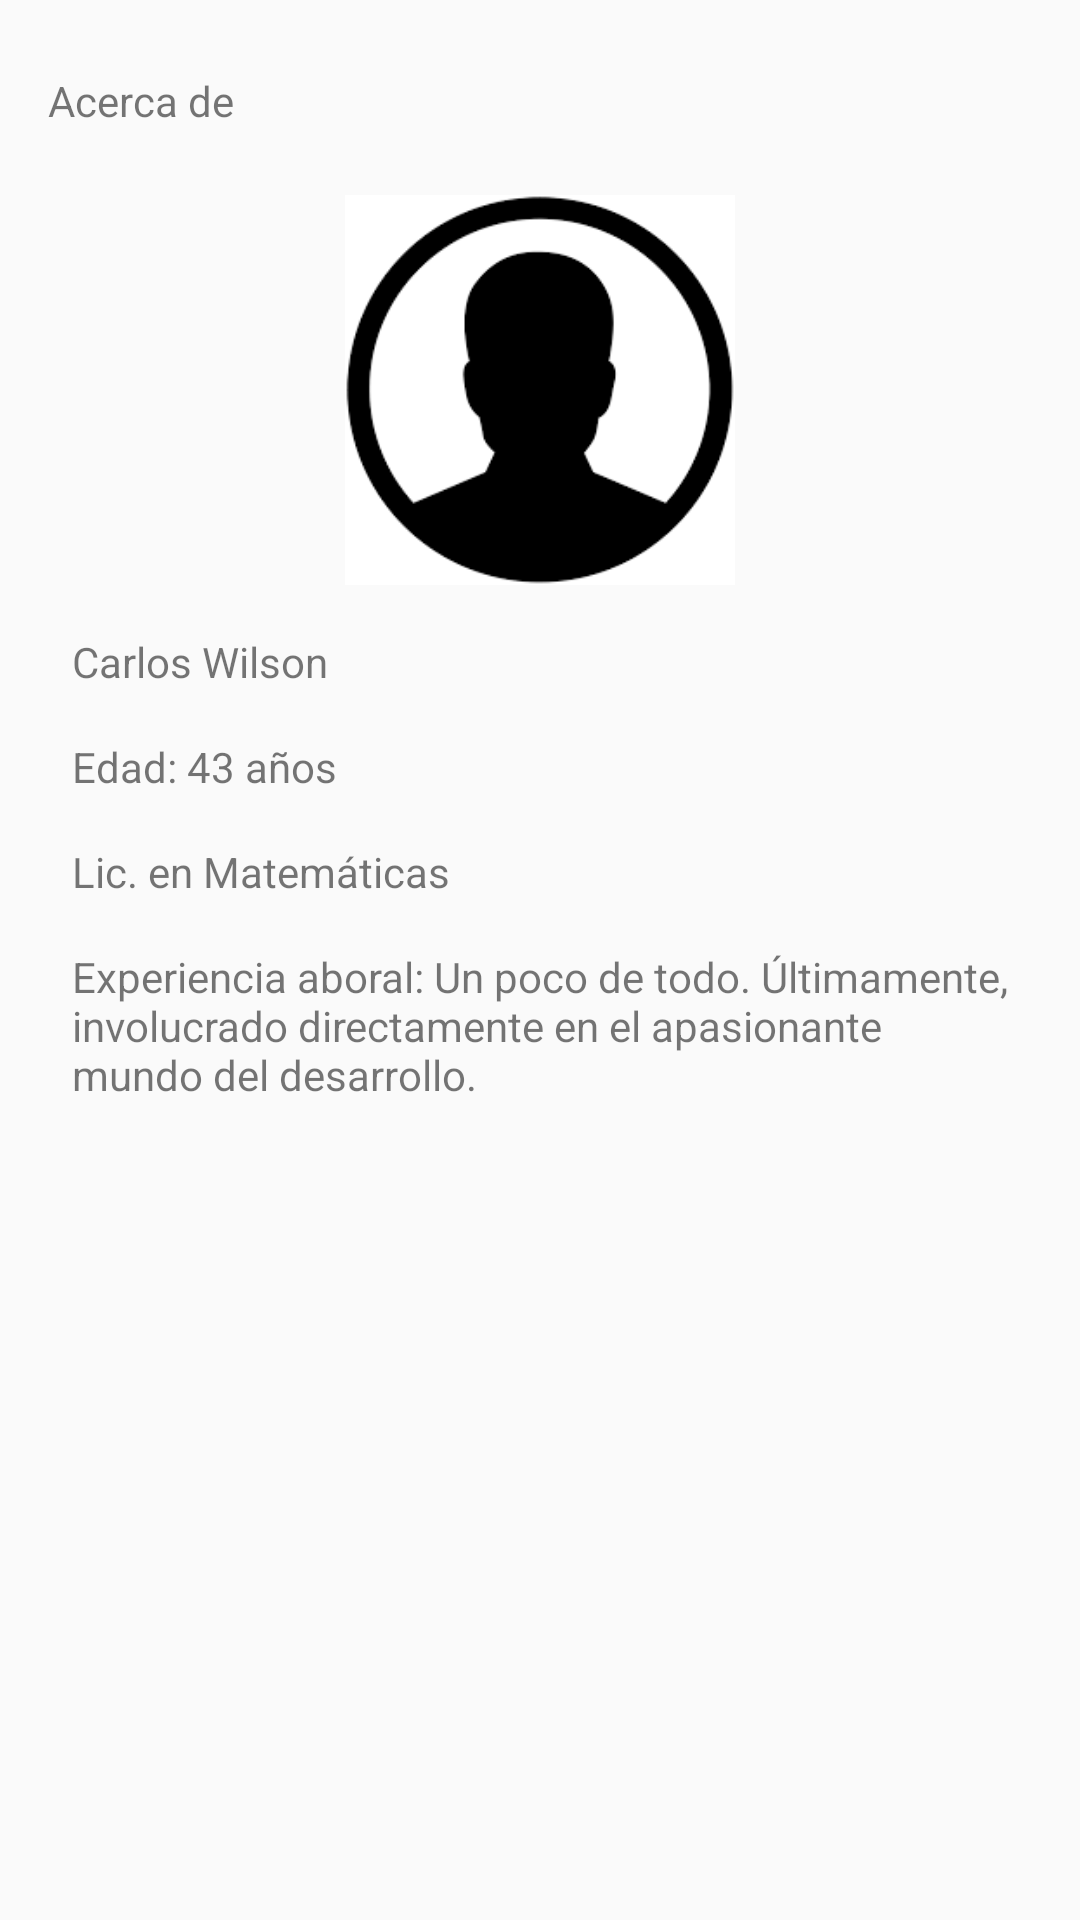

Android layout source for this screen:
<!-- AndroidManifest.xml: application theme AppTheme -->
<!-- res/layout/content_acercade.xml -->
<?xml version="1.0" encoding="utf-8"?>
<android.support.constraint.ConstraintLayout xmlns:android="http://schemas.android.com/apk/res/android"
    xmlns:app="http://schemas.android.com/apk/res-auto"
    xmlns:tools="http://schemas.android.com/tools"
    android:layout_width="match_parent"
    android:layout_height="match_parent"
    app:layout_behavior="@string/appbar_scrolling_view_behavior"
    tools:context="com.example.administrador.curso3_tarea4.AcercadeActivity"
    tools:showIn="@layout/activity_acercade">

    <ScrollView
        android:layout_width="wrap_content"
        android:layout_height="wrap_content">

        <LinearLayout
            android:layout_width="match_parent"
            android:layout_height="wrap_content"
            android:orientation="vertical">

            <TextView
                android:id="@+id/tvTituloAcercade"
                android:text="@string/titulo_acercade"
                android:layout_width="80dp"
                android:layout_height="16dp"
                android:layout_marginEnd="16dp"
                android:layout_marginLeft="16dp"
                android:layout_marginRight="16dp"
                android:layout_marginStart="16dp"
                android:layout_marginTop="24dp"
                 />

            <ImageView
                android:id="@+id/imgAcercade"
                android:layout_width="match_parent"
                android:layout_height="130dp"
                android:layout_marginEnd="16dp"
                android:layout_marginLeft="16dp"
                android:layout_marginRight="16dp"
                android:layout_marginStart="16dp"
                android:layout_marginTop="25dp"
                android:contentDescription="@string/mi_mascota"
                app:srcCompat="@drawable/my_pic" />


            <TextView
                android:id="@+id/tvAcercadeNombre"
                android:layout_width="wrap_content"
                android:layout_height="wrap_content"
                android:text="@string/tv_acercade_nombre"
                android:layout_marginTop="16dp"
                android:layout_marginLeft="24dp"
                android:layout_marginRight="24dp"
                 />

            <TextView
                android:id="@+id/tvAcercadeEdad"
                android:layout_width="wrap_content"
                android:layout_height="wrap_content"
                android:text="@string/tv_acercade_edad"
                android:layout_marginRight="24dp"
                android:layout_marginLeft="24dp"
                android:layout_marginTop="16dp"
                 />

            <TextView
                android:id="@+id/tvAcercadeEstudios"
                android:layout_width="wrap_content"
                android:layout_height="wrap_content"
                android:layout_marginLeft="24dp"
                android:layout_marginRight="24dp"
                android:layout_marginTop="16dp"
                android:text="@string/tv_acercade_estudios"
                />

            <TextView
                android:id="@+id/tvAcercadeExperiencia"
                android:layout_width="wrap_content"
                android:layout_height="wrap_content"
                android:text="@string/tv_acercade_experiencia_laboral"
                android:layout_marginTop="16dp"
                android:layout_marginLeft="24dp"
                android:layout_marginRight="24dp"
                 />

        </LinearLayout>
    </ScrollView>
</android.support.constraint.ConstraintLayout>
<!-- res/layout/activity_acercade.xml (included above) -->
<?xml version="1.0" encoding="utf-8"?>
<android.support.design.widget.CoordinatorLayout xmlns:android="http://schemas.android.com/apk/res/android"
    xmlns:app="http://schemas.android.com/apk/res-auto"
    xmlns:tools="http://schemas.android.com/tools"
    android:layout_width="match_parent"
    android:layout_height="match_parent"
    tools:context="com.example.administrador.curso3_tarea4.AcercadeActivity">

    <android.support.design.widget.AppBarLayout
        android:layout_width="match_parent"
        android:layout_height="wrap_content"
        android:theme="@style/AppTheme.AppBarOverlay">

        <android.support.v7.widget.Toolbar
            android:id="@+id/toolbar"
            android:layout_width="match_parent"
            android:layout_height="?attr/actionBarSize"
            android:background="?attr/colorPrimary"
            app:popupTheme="@style/AppTheme.PopupOverlay" />

    </android.support.design.widget.AppBarLayout>

    <include layout="@layout/content_acercade" />



</android.support.design.widget.CoordinatorLayout>
<!-- resources referenced by this layout -->
<resources>
  <!-- drawable my_pic: png bitmap (drawable, 3542 bytes) -->
  <string name="mi_mascota">No tengo</string>
  <string name="titulo_acercade">Acerca de</string>
  <string name="tv_acercade_edad">Edad: 43 años</string>
  <string name="tv_acercade_estudios">Lic. en Matemáticas</string>
  <string name="tv_acercade_experiencia_laboral">Experiencia aboral: Un poco de todo. Últimamente, involucrado directamente en el apasionante mundo del desarrollo.</string>
  <string name="tv_acercade_nombre">Carlos Wilson</string>
  <style name="AppTheme.AppBarOverlay" parent="ThemeOverlay.AppCompat.Dark.ActionBar" />
  <style name="AppTheme.PopupOverlay" parent="ThemeOverlay.AppCompat.Light" />
  <style name="AppTheme" parent="Theme.AppCompat.Light.NoActionBar">
          
          <item name="colorPrimary">@color/colorPrimary</item>
          <item name="colorPrimaryDark">@color/colorPrimaryDark</item>
          <item name="colorAccent">@color/colorAccent</item>
          
      </style>
  <color name="colorPrimary">#75E2E9</color>
  <color name="colorPrimaryDark">#3cb0b7</color>
  <color name="colorAccent">#EF5344</color>
</resources>
